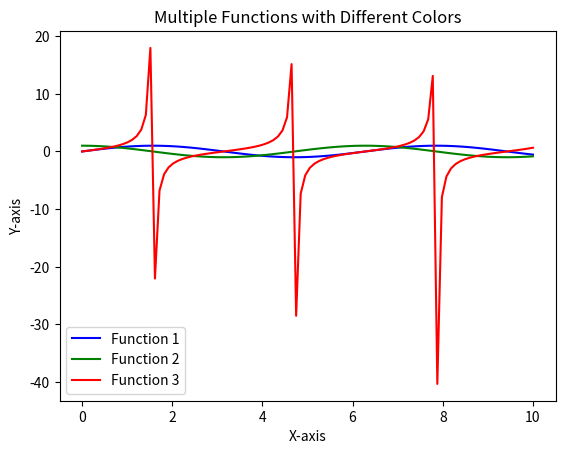

This figure's Python source:
import matplotlib.pyplot as plt
import numpy as np

def plot_lines_with_colors():
    # Generate some example data
    x = np.linspace(0, 10, 100)

    # Example functions to plot
    functions = [np.sin(x), np.cos(x), np.tan(x)]

    # Corresponding colors for each function
    colors = ['blue', 'green', 'red']

    # Plot each function with its corresponding color
    for i, func in enumerate(functions):
        plt.plot(x, func, label=f'Function {i+1}', color=colors[i])

    # Add labels and a legend
    plt.xlabel('X-axis')
    plt.ylabel('Y-axis')
    plt.title('Multiple Functions with Different Colors')
    plt.legend()

    # Show the plot
    plt.show()

# Call the function to plot lines with different colors
plot_lines_with_colors()
